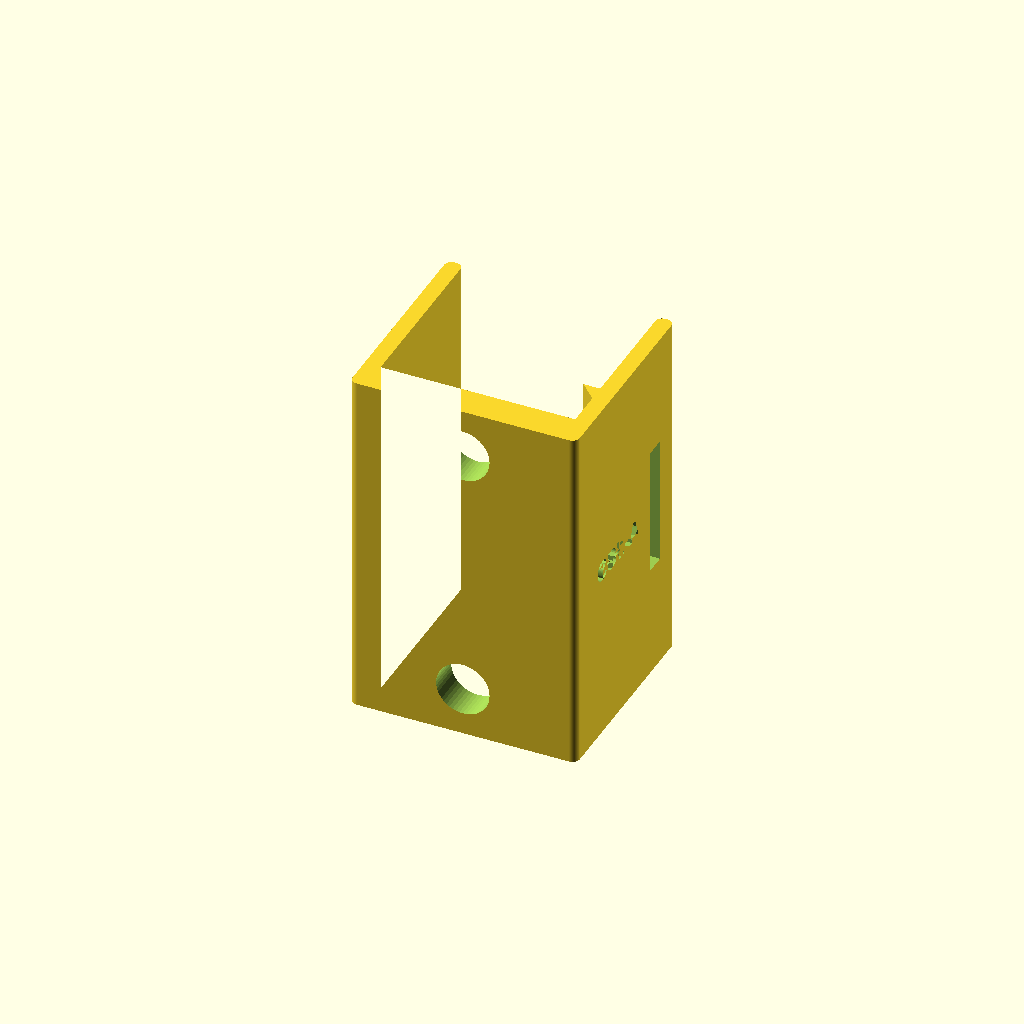
Cell 1 — every parameter at its default value.
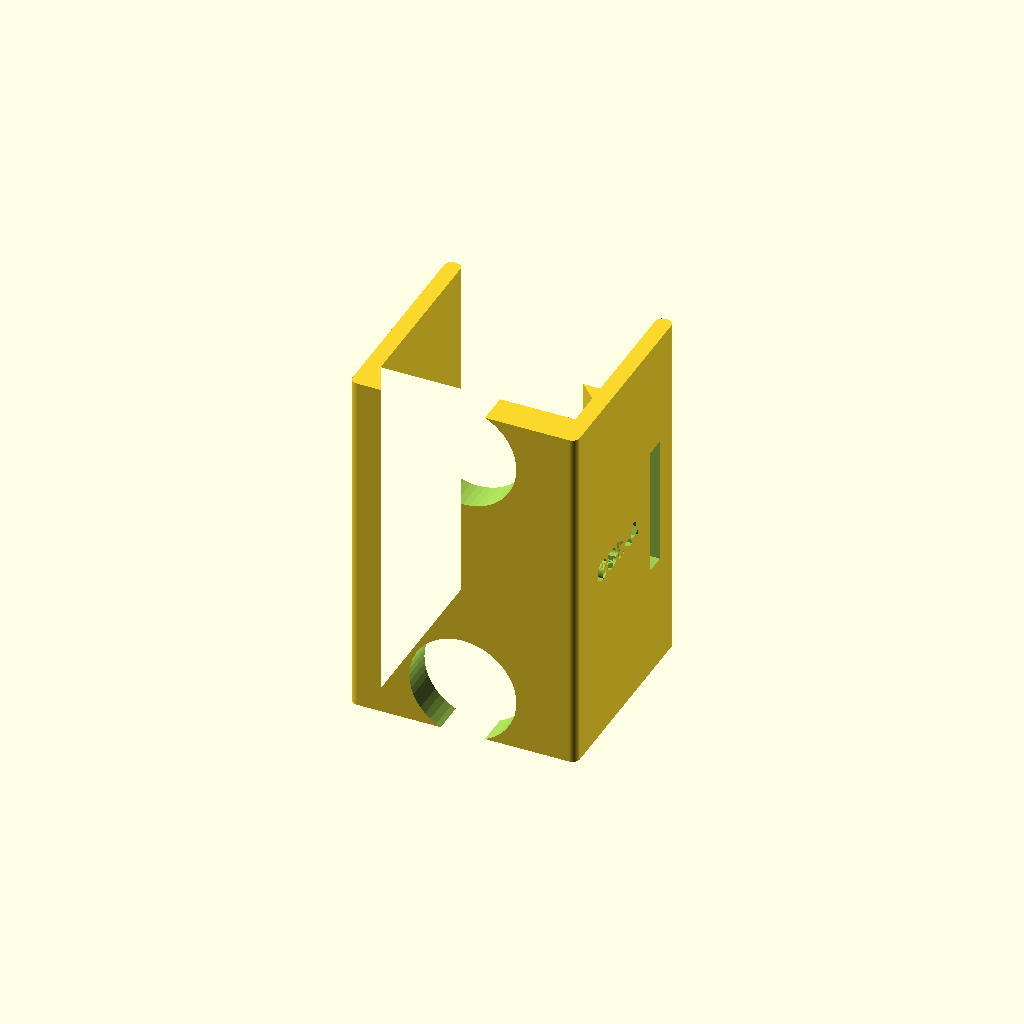
Cell 2: the same model with m6_clear = 13.2.
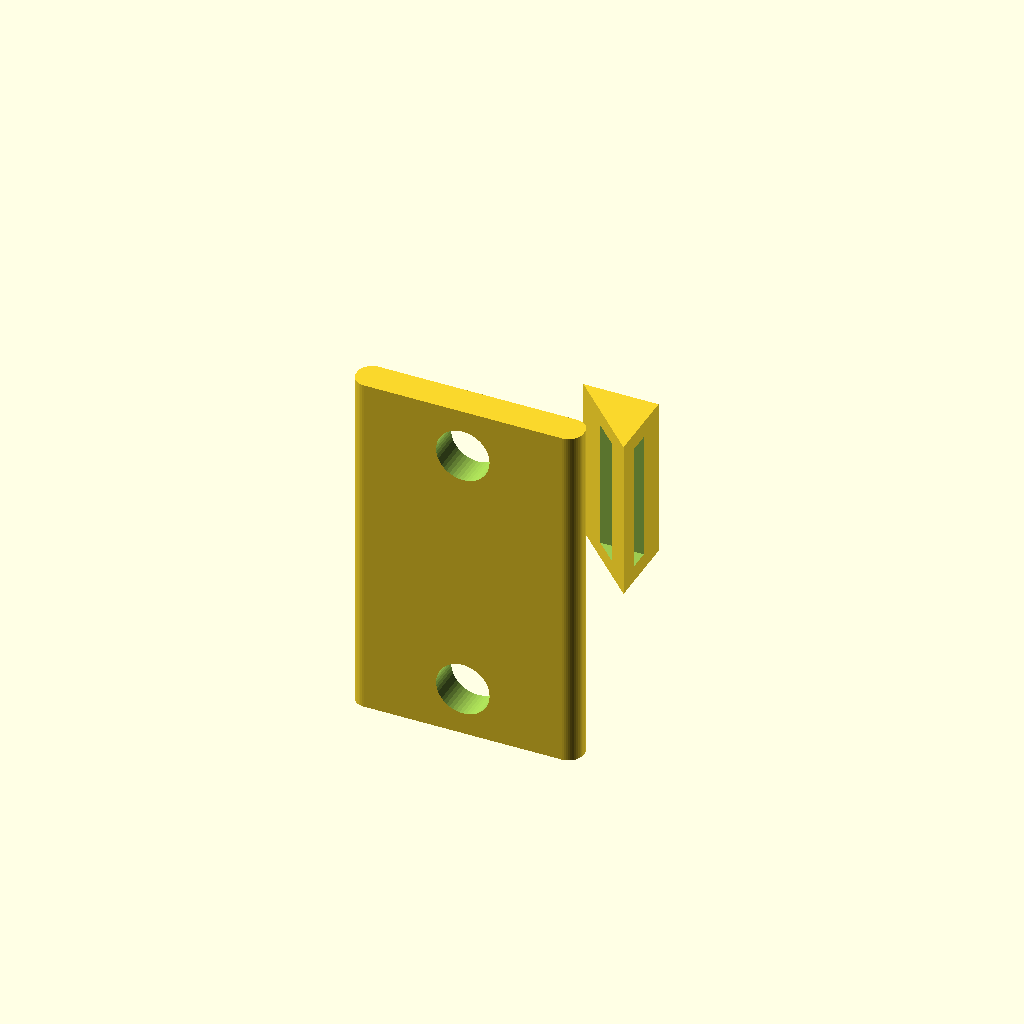
Cell 3: the same model with rr = 1.8.
All cells are drawn from one camera (rotation 55°, 0°, 25°, orthographic, colour scheme Cornfield), so only the parameter changes between them.
Source of the model, outputs/Chunky_Revisions/Rear_Cable_Lane_2026-10-31/src/CBL-A.scad:
// CBL-A (2026-10-31): 1U rear cable lane module. Bolts to a REAR post (2 x M6 x 8 into the M6 inserts, from the trough side).
// Frame: X centred on the rack, Y=0 is the rear face of the rear post flange (+Y points away from the rack), Z=0 slot bottom.
// u = |X|; geometry is drawn for the right post (s=+1). Stack 1 module per U; 0.6 mm gaps between modules.
// Cross-section: plate on the flange, inner wall (rack side, with a cable window), outer wall, and a 45 deg hook lip on the outer
// wall (prints without supports with the plate on the bed). Lip is limited to the middle of the U so the screw heads stay reachable.
// Fit, cable capacity, retention and strength are UNKNOWN. Not printed.
s=1;                       // +1 right post, -1 left post
part="A";                  // set by -D; the other parts (src/CBL-BCDE.scad) include this file
uz=0;                      // U offset for viewing (the part is drawn in the U1 frame)
tag="CBL-A";               // test print ID (modelled into the outer wall)
label="";                  // optional second word ("DATA" / "PWR")
hx=118.2625; mid=22.225; hole_dz=15.902; mh=43.8;
half=14; u0=hx-half; u1=hx+half;     // 28 wide plate, centred on the hole column (as the creator's guide footprint)
t_pl=4; wall=2; depth=26;             // depth 26 stays inside the 30 mm wall-mount standoffs
m6_clear=6.6;
lip_len=9.26; lip_z=10;               // hook lip tip 9.26 over from the outer wall, Z mid +/- 10 (screw heads start at +/-10.15)
win_z=10; win_y1=17;                  // inner-wall cable window, Z mid +/- 10, Y 6..17 (wall stays whole above it, it carries the strap slot)
strap_w=16; strap_t=2.6; strap_y=19.5; // Velcro strap slot through both walls and the lip, Z mid +/- 8, crosses the trough at Y 19.5..22.1
rr=0.9;                               // rounded outside corners (max for a 2 mm wall)
$fn=48;

module section_outer(){
  offset(r=rr)offset(delta=-rr)union(){
    translate([u0,0])square([u1-u0,t_pl]);
    translate([u0,0])square([wall,depth]);
    translate([u1-wall,0])square([wall,depth]);
  }
}
module lip(){ // 45 deg underside, flat top at Y=depth
  polygon([[u1-wall,depth-lip_len],[u1-wall-lip_len,depth],[u1-wall,depth]]);
}
module body(){
  z0=mid-mh/2;
  translate([0,0,z0])linear_extrude(mh)section_outer();
  translate([0,0,mid-lip_z])linear_extrude(2*lip_z)lip();
}
module label_cut(){
  // engraved 0.6 deep into the outer face of the outer wall, reads upright when viewed from outside
  translate([u1-0.6,11,mid])rotate([90,0,90])linear_extrude(1)
    text(label==""?tag:str(tag," ",label),size=2.6,font="Liberation Sans:style=Bold",halign="center",valign="center");
}
module module_r(){
  difference(){
    body();
    for(dz=[-hole_dz,hole_dz])translate([hx,-1,mid+dz])rotate([-90,0,0])cylinder(d=m6_clear,h=t_pl+2);
    translate([u0-1,t_pl+2,mid-win_z])cube([wall+2,win_y1-t_pl-2,2*win_z]);   // cable window in the inner wall
    translate([u0-1,strap_y,mid-strap_w/2])cube([u1-u0+2,strap_t,strap_w]);    // strap slot, wall to wall
    label_cut();
  }
}
if(part=="A")translate([0,0,uz*44.45])scale([s,1,1])module_r();
Parameter table extracted from the source (name, type, default, range or options):
s: number, default 1
part: string, default "A"
uz: number, default 0
tag: string, default "CBL-A"
label: string, default ""
m6_clear: number, default 6.6
rr: number, default 0.9
